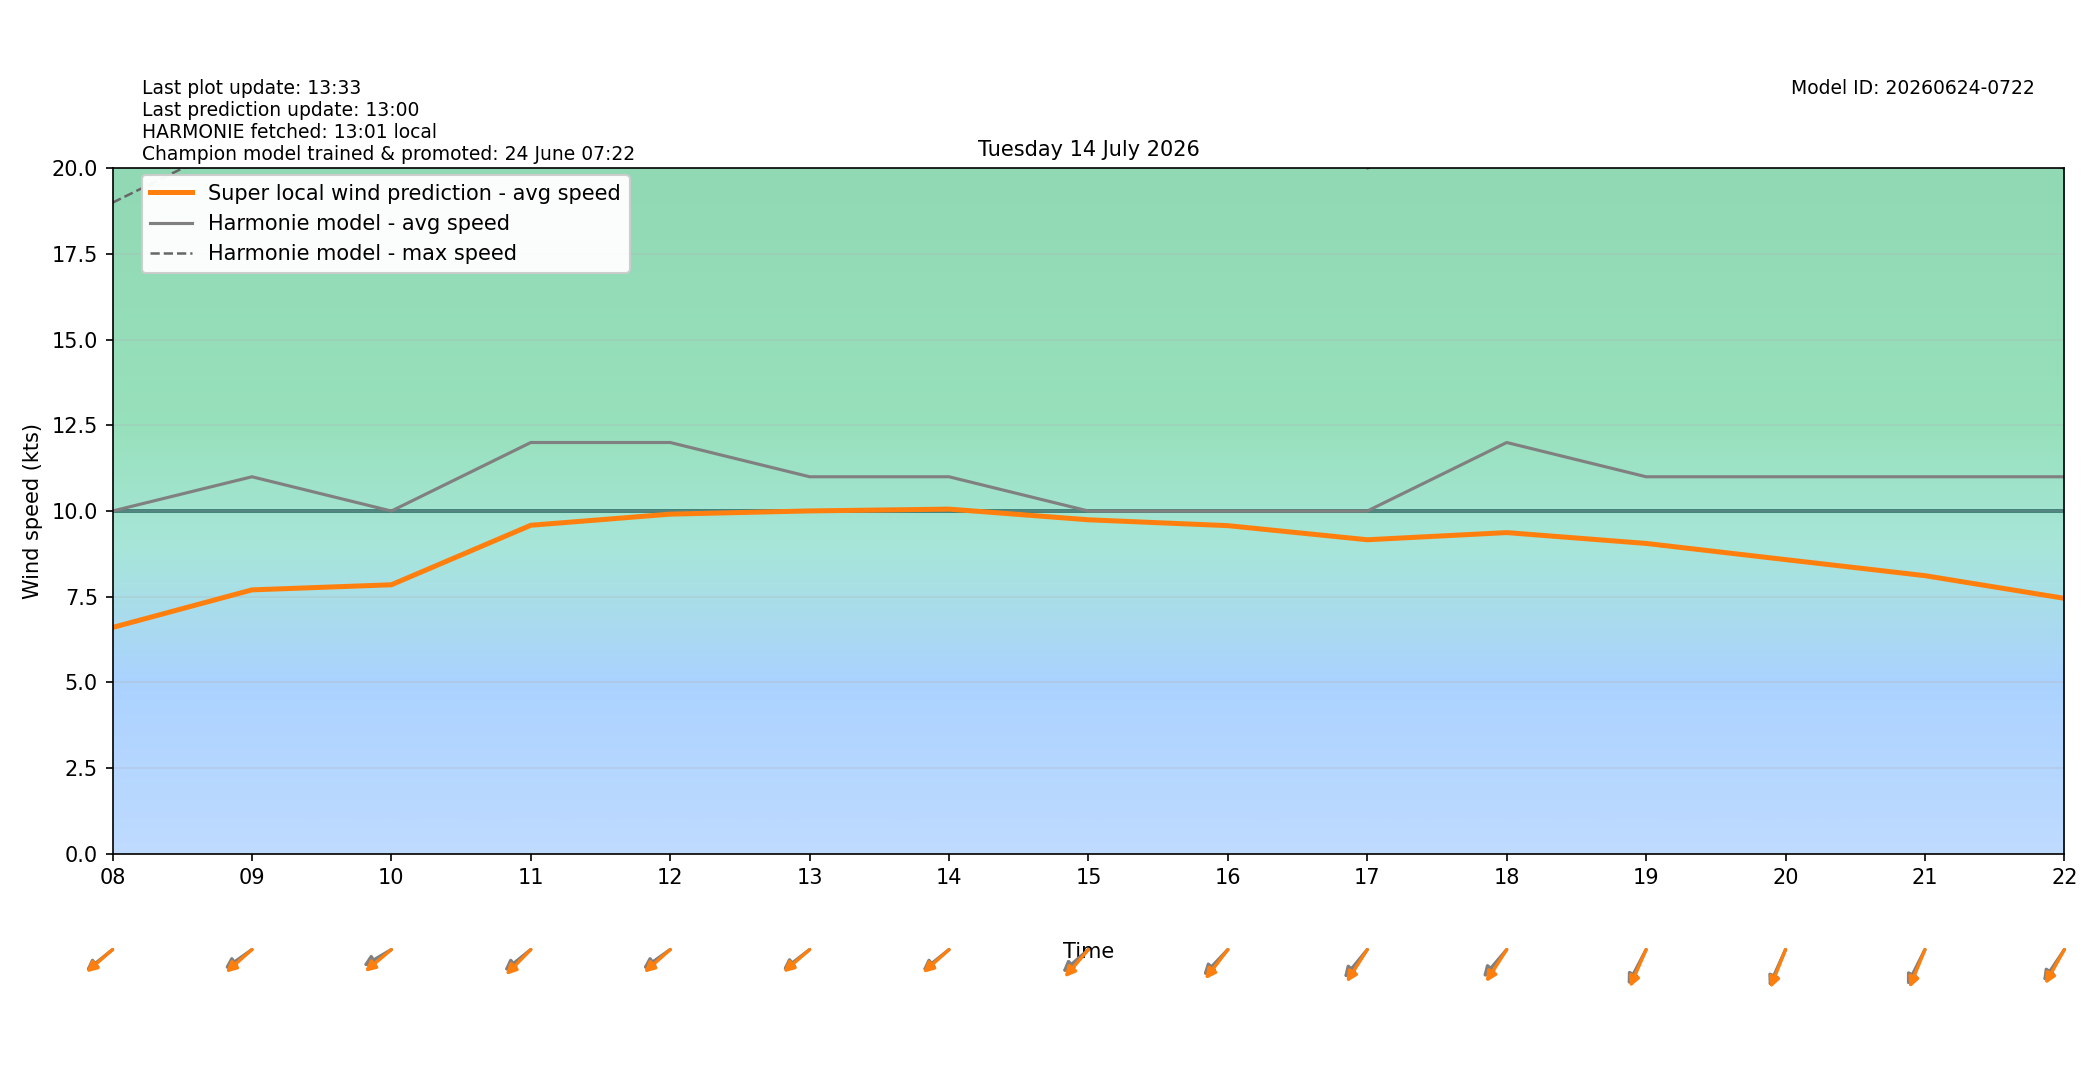

The data file committed next to this chart (first rows):
target_time_utc, target_time_local, hour_utc, hour_local, forecast_wind_speed, forecast_wind_min, forecast_wind_max, lstm_pred_wind_speed, delta_speed_lstm_minus_forecast, forecast_wind_dir_deg, lstm_pred_wind_dir_deg, delta_dir_lstm_minus_forecast
2026-07-13T22:00:00Z, 2026-07-14T00:00:00+0200, 22, 00, 8.0, 8.0, 15.0, 5.501, -2.499, 23.0, 29.55, 6.554
2026-07-13T23:00:00Z, 2026-07-14T01:00:00+0200, 23, 01, 8.0, 8.0, 14.0, 5.132, -2.868, 28.0, 30.24, 2.237
2026-07-14T00:00:00Z, 2026-07-14T02:00:00+0200, 00, 02, 8.0, 8.0, 14.0, 4.85, -3.15, 37.0, 39.37, 2.368
2026-07-14T01:00:00Z, 2026-07-14T03:00:00+0200, 01, 03, 7.0, 7.0, 14.0, 4.183, -2.817, 45.0, 47.03, 2.034
2026-07-14T02:00:00Z, 2026-07-14T04:00:00+0200, 02, 04, 8.0, 8.0, 13.0, 4.482, -3.518, 48.0, 50.22, 2.218
2026-07-14T03:00:00Z, 2026-07-14T05:00:00+0200, 03, 05, 9.0, 9.0, 16.0, 5.219, -3.781, 55.0, 52.07, -2.932
2026-07-14T04:00:00Z, 2026-07-14T06:00:00+0200, 04, 06, 10.0, 10.0, 18.0, 6.171, -3.829, 54.0, 51.96, -2.04
2026-07-14T05:00:00Z, 2026-07-14T07:00:00+0200, 05, 07, 10.0, 10.0, 18.0, 6.226, -3.774, 59.0, 58.01, -0.9902
2026-07-14T06:00:00Z, 2026-07-14T08:00:00+0200, 06, 08, 10.0, 10.0, 19.0, 6.601, -3.399, 61.0, 59.1, -1.904
2026-07-14T07:00:00Z, 2026-07-14T09:00:00+0200, 07, 09, 11.0, 11.0, 21.0, 7.698, -3.302, 64.0, 58.83, -5.174
2026-07-14T08:00:00Z, 2026-07-14T10:00:00+0200, 08, 10, 10.0, 10.0, 21.0, 7.848, -2.152, 68.0, 60.04, -7.956
2026-07-14T09:00:00Z, 2026-07-14T11:00:00+0200, 09, 11, 12.0, 12.0, 23.0, 9.584, -2.416, 61.0, 55.01, -5.994
2026-07-14T10:00:00Z, 2026-07-14T12:00:00+0200, 10, 12, 12.0, 12.0, 23.0, 9.909, -2.091, 64.0, 58.79, -5.214
2026-07-14T11:00:00Z, 2026-07-14T13:00:00+0200, 11, 13, 11.0, 11.0, 23.0, 10, -0.9969, 62.0, 59.22, -2.779
2026-07-14T12:00:00Z, 2026-07-14T14:00:00+0200, 12, 14, 11.0, 11.0, 22.0, 10.06, -0.9441, 61.0, 58.37, -2.634
2026-07-14T13:00:00Z, 2026-07-14T15:00:00+0200, 13, 15, 10.0, 10.0, 22.0, 9.744, -0.2558, 59.0, 51.3, -7.699
2026-07-14T14:00:00Z, 2026-07-14T16:00:00+0200, 14, 16, 10.0, 10.0, 21.0, 9.573, -0.4268, 54.0, 48.09, -5.908
2026-07-14T15:00:00Z, 2026-07-14T17:00:00+0200, 15, 17, 10.0, 10.0, 20.0, 9.162, -0.8385, 50.0, 42.73, -7.269
2026-07-14T16:00:00Z, 2026-07-14T18:00:00+0200, 16, 18, 12.0, 12.0, 22.0, 9.371, -2.629, 51.0, 42.96, -8.036
2026-07-14T17:00:00Z, 2026-07-14T19:00:00+0200, 17, 19, 11.0, 11.0, 22.0, 9.054, -1.946, 37.0, 32.17, -4.826
2026-07-14T18:00:00Z, 2026-07-14T20:00:00+0200, 18, 20, 11.0, 11.0, 21.0, 8.582, -2.418, 33.0, 29.99, -3.01
2026-07-14T19:00:00Z, 2026-07-14T21:00:00+0200, 19, 21, 11.0, 11.0, 21.0, 8.113, -2.887, 36.0, 30.59, -5.41
2026-07-14T20:00:00Z, 2026-07-14T22:00:00+0200, 20, 22, 11.0, 11.0, 20.0, 7.452, -3.548, 44.0, 39, -5
2026-07-14T21:00:00Z, 2026-07-14T23:00:00+0200, 21, 23, 11.0, 11.0, 21.0, 7.36, -3.64, 45.0, 41.04, -3.963
